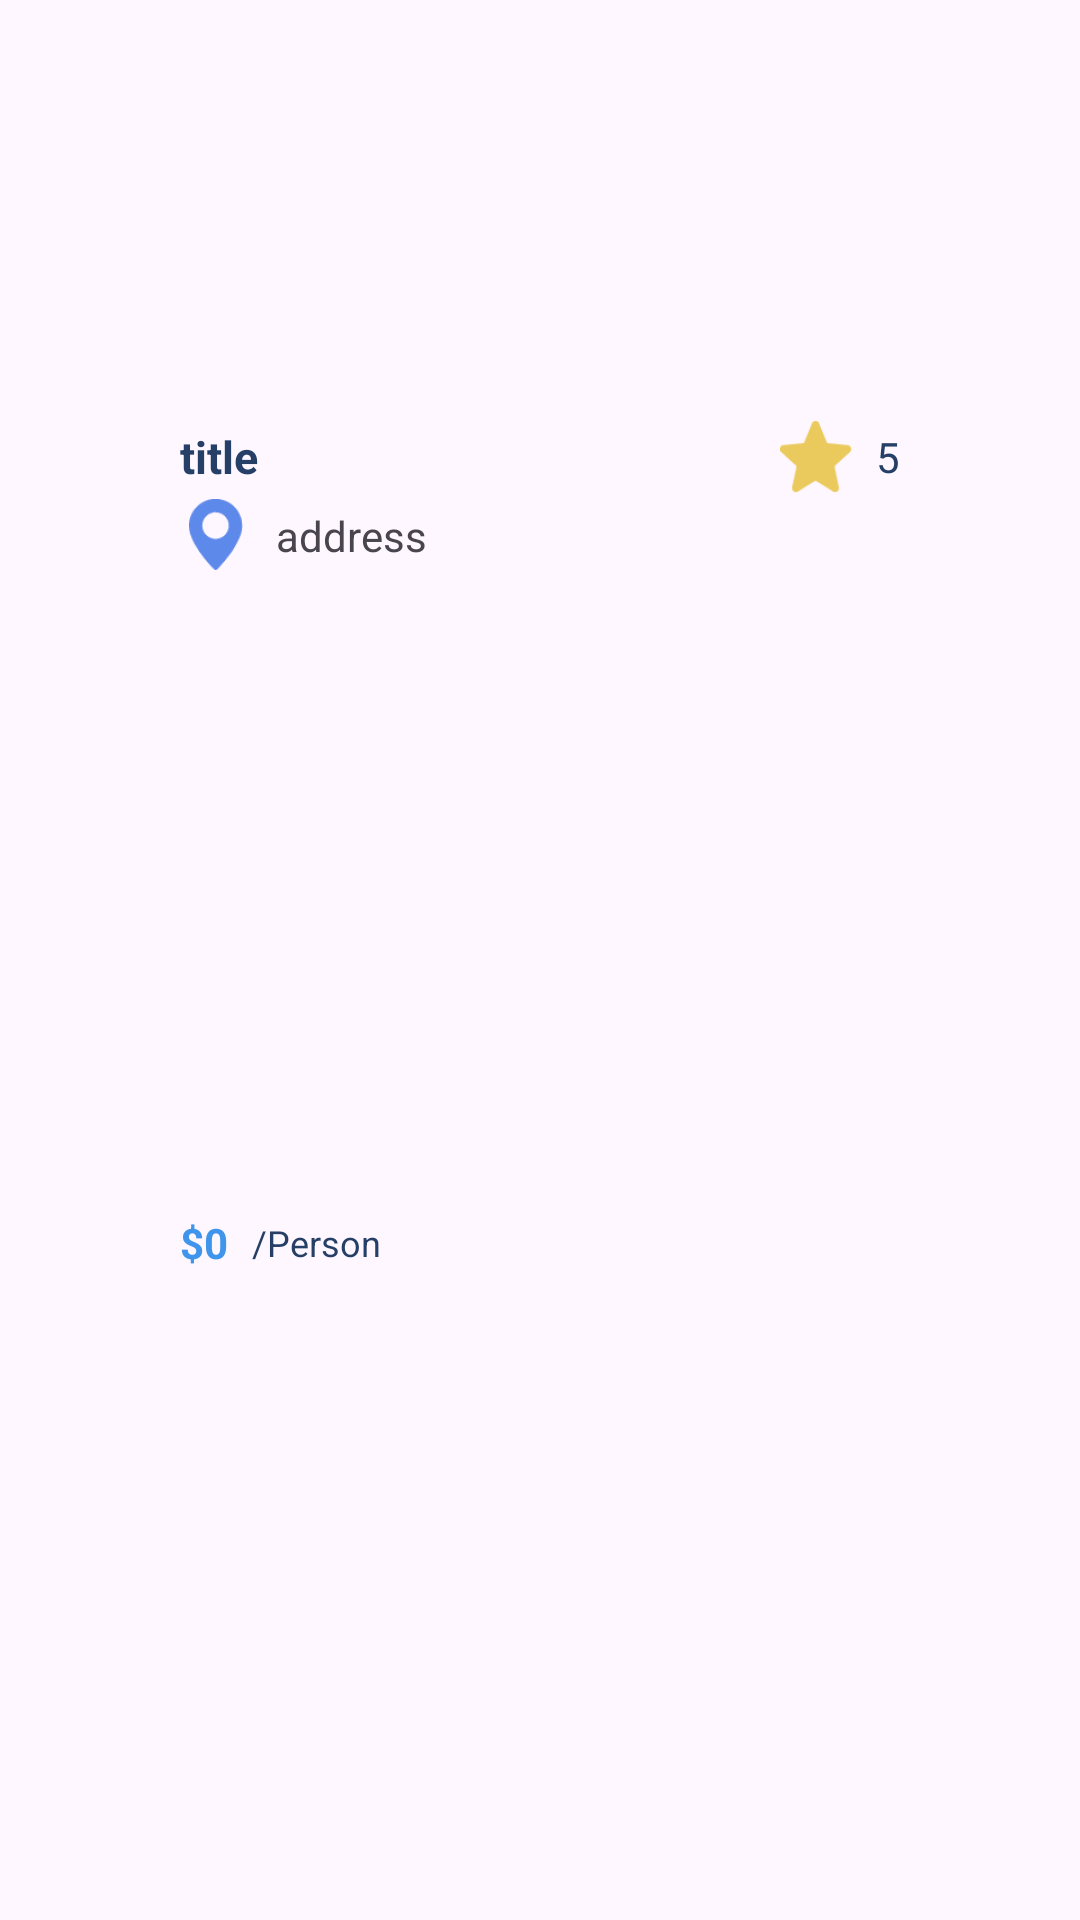

This screen was rendered from an Android layout file. Write that file and the resources it references.
<!-- AndroidManifest.xml: application theme Theme.Ultravel -->
<!-- res/layout/viewholder_recommended.xml -->
<?xml version="1.0" encoding="utf-8"?>
<androidx.constraintlayout.widget.ConstraintLayout xmlns:android="http://schemas.android.com/apk/res/android"
    xmlns:app="http://schemas.android.com/apk/res-auto"
    xmlns:tools="http://schemas.android.com/tools"
    android:layout_width="wrap_content"
    android:layout_height="215dp"
    android:layout_margin="8dp"
    android:background="@drawable/white_corner_bg"
    android:elevation="3dp">

    <com.google.android.material.imageview.ShapeableImageView
        android:id="@+id/pic"
        android:layout_width="240dp"
        android:layout_height="130dp"
        android:layout_margin="8dp"
        android:scaleType="centerCrop"
        app:layout_constraintEnd_toEndOf="parent"
        app:layout_constraintStart_toStartOf="parent"
        app:layout_constraintTop_toTopOf="parent"
        app:shapeAppearanceOverlay="@style/circleImageView"
        tools:srcCompat="@drawable/pagaruyung" />

    <TextView
        android:id="@+id/titleTxt"
        android:layout_width="0dp"
        android:layout_height="wrap_content"
        android:layout_marginTop="4dp"
        android:text="title"
        android:textColor="@color/darkBlue"
        android:textSize="15sp"
        android:textStyle="bold"
        app:layout_constraintEnd_toStartOf="@+id/imageView3"
        app:layout_constraintStart_toStartOf="@+id/pic"
        app:layout_constraintTop_toBottomOf="@+id/pic" />

    <TextView
        android:id="@+id/scoreTxt"
        android:layout_width="wrap_content"
        android:layout_height="wrap_content"
        android:text="5"
        android:textColor="@color/darkBlue"
        app:layout_constraintBottom_toBottomOf="@+id/titleTxt"
        app:layout_constraintEnd_toEndOf="@+id/pic"
        app:layout_constraintTop_toTopOf="@+id/titleTxt" />

    <ImageView
        android:id="@+id/imageView3"
        android:layout_width="wrap_content"
        android:layout_height="wrap_content"
        android:layout_marginEnd="8dp"
        app:layout_constraintBottom_toBottomOf="@+id/scoreTxt"
        app:layout_constraintEnd_toStartOf="@+id/scoreTxt"
        app:layout_constraintTop_toTopOf="@+id/scoreTxt"
        app:srcCompat="@drawable/star" />

    <ImageView
        android:id="@+id/imageView4"
        android:layout_width="wrap_content"
        android:layout_height="wrap_content"
        android:layout_marginTop="4dp"
        app:layout_constraintStart_toStartOf="@+id/titleTxt"
        app:layout_constraintTop_toBottomOf="@+id/titleTxt"
        app:srcCompat="@drawable/location" />

    <TextView
        android:id="@+id/addressTxt"
        android:layout_width="0dp"
        android:layout_height="wrap_content"
        android:layout_marginStart="8dp"
        android:text="address"
        app:layout_constraintBottom_toBottomOf="@+id/imageView4"
        app:layout_constraintEnd_toEndOf="parent"
        app:layout_constraintStart_toEndOf="@+id/imageView4"
        app:layout_constraintTop_toTopOf="@+id/imageView4" />

    <TextView
        android:id="@+id/priceTxt"
        android:layout_width="wrap_content"
        android:layout_height="wrap_content"
        android:text="$0"
        android:textColor="@color/blue"
        android:textStyle="bold"
        app:layout_constraintBottom_toBottomOf="parent"
        app:layout_constraintStart_toStartOf="@+id/imageView4"
        app:layout_constraintTop_toBottomOf="@+id/addressTxt" />

    <TextView
        android:id="@+id/textView13"
        android:layout_width="wrap_content"
        android:layout_height="wrap_content"
        android:layout_marginStart="8dp"
        android:text="/Person"
        android:textColor="@color/darkBlue"
        android:textSize="12sp"
        app:layout_constraintBottom_toBottomOf="@+id/priceTxt"
        app:layout_constraintStart_toEndOf="@+id/priceTxt"
        app:layout_constraintTop_toTopOf="@+id/priceTxt" />
</androidx.constraintlayout.widget.ConstraintLayout>
<!-- resources referenced by this layout -->
<resources>
  <color name="blue">#3F95EC</color>
  <color name="darkBlue">#253f66</color>
  <!-- drawable location: png bitmap (drawable-hdpi, 1018 bytes) -->
  <!-- drawable pagaruyung: png bitmap (drawable, 741069 bytes) -->
  <!-- drawable star: png bitmap (drawable-hdpi, 944 bytes) -->
  <style name="circleImageView">
          <item name="cornerSize">50%</item>
      </style>
  <style name="Theme.Ultravel" parent="Base.Theme.Ultravel" />
  <style name="Base.Theme.Ultravel" parent="Theme.Material3.DayNight.NoActionBar">
          
          
      </style>
</resources>
